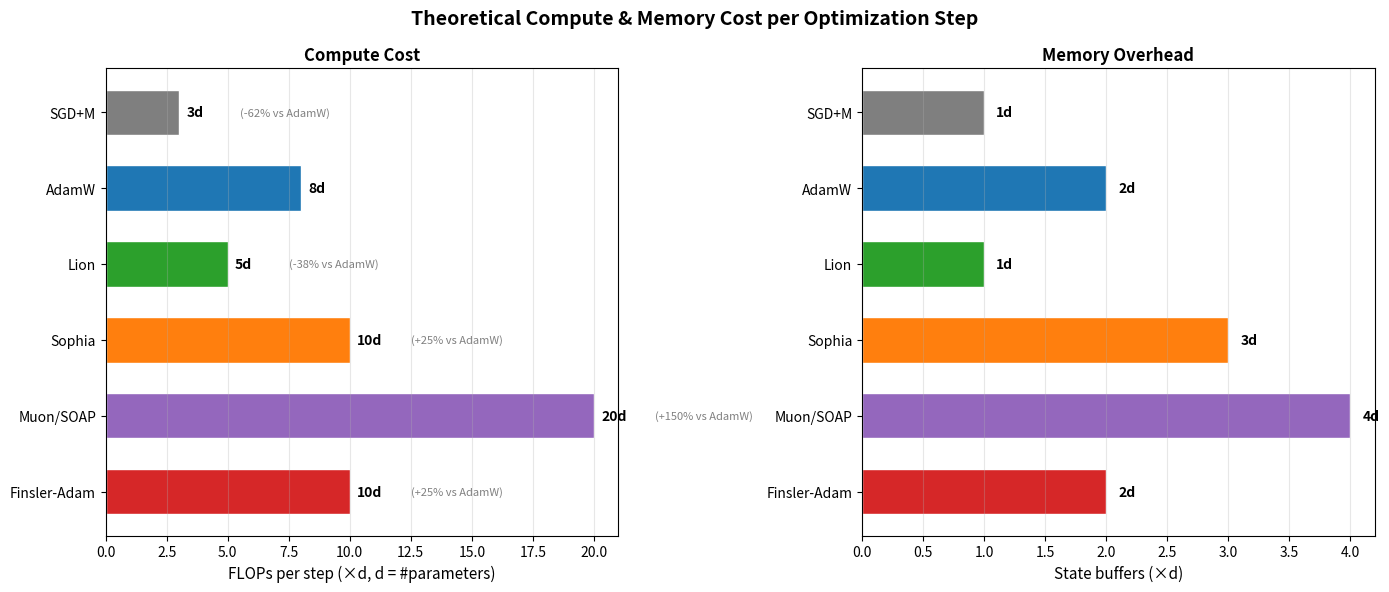

Generate this figure with matplotlib: (Note: this script raises an exception after producing the figure.)
#!/usr/bin/env python3
"""
Theoretical Compute Cost Analysis: FLOPs / Memory per step for each optimizer.

Generates a publication-quality comparison figure and table.
All numbers are analytical (no GPU needed).
"""

import numpy as np
import matplotlib
matplotlib.use('Agg')
import matplotlib.pyplot as plt
import os

RESULTS_DIR = '/sessions/dreamy-funny-bell/zeta-harness/experiments/results'


# ──────────── Per-step FLOPs analysis (in units of d) ────────────
# d = number of parameters

OPTIMIZERS = {
    'SGD+M': {
        'flops_per_d': 3,       # grad + momentum update + param update
        'memory_per_d': 1,      # 1 buffer (momentum)
        'states': ['momentum'],
        'color': '#7f7f7f',
    },
    'AdamW': {
        'flops_per_d': 8,       # grad + m update(2) + v update(3) + bias_corr(2) + sqrt+div+update(3) - overlap ≈ 8
        'memory_per_d': 2,      # m + v
        'states': ['m (1st moment)', 'v (2nd moment)'],
        'color': '#1f77b4',
    },
    'Lion': {
        'flops_per_d': 5,       # grad + interp(2) + sign(1) + m update(2) ≈ 5
        'memory_per_d': 1,      # m only (no v)
        'states': ['m (1st moment)'],
        'color': '#2ca02c',
    },
    'Sophia': {
        'flops_per_d': 10,      # AdamW(8) + Hessian diagonal estimate(2 extra) ≈ 10
        'memory_per_d': 3,      # m + v + h (Hessian diag)
        'states': ['m', 'v', 'h (Hessian diag)'],
        'color': '#ff7f0e',
        'note': '+ periodic Hessian-vector product (every k steps)',
    },
    'Muon/SOAP': {
        'flops_per_d': 20,      # SVD or spectral ops ≈ O(d^1.5) but per-layer ≈ 15-25d
        'memory_per_d': 4,      # m + v + preconditioning matrices
        'states': ['m', 'v', 'P (preconditioner)', 'Q (spectral)'],
        'color': '#9467bd',
        'note': 'Matrix ops; actual cost depends on layer shape',
    },
    'Finsler-Adam': {
        'flops_per_d': 10,      # AdamW(8) + anna_clip(2: abs+pow+div) + finsler(2: mul+sign+scale) ≈ 10
        'memory_per_d': 2,      # m + v (same as AdamW, no extra buffers)
        'states': ['m (1st moment)', 'v (2nd moment)'],
        'color': '#d62728',
        'note': 'Only +2d over AdamW (anna_clip + sgn·scale)',
    },
}


def plot_cost_comparison():
    names = list(OPTIMIZERS.keys())
    flops = [OPTIMIZERS[n]['flops_per_d'] for n in names]
    memory = [OPTIMIZERS[n]['memory_per_d'] for n in names]
    colors = [OPTIMIZERS[n]['color'] for n in names]

    fig, (ax1, ax2) = plt.subplots(1, 2, figsize=(14, 6))
    fig.suptitle('Theoretical Compute & Memory Cost per Optimization Step',
                 fontsize=14, fontweight='bold')

    # FLOPs bar chart
    bars1 = ax1.barh(names, flops, color=colors, edgecolor='white', height=0.6)
    ax1.set_xlabel('FLOPs per step (×d, d = #parameters)', fontsize=11)
    ax1.set_title('Compute Cost', fontweight='bold')
    ax1.invert_yaxis()
    ax1.grid(True, axis='x', alpha=0.3)

    # Add value labels
    for bar, val in zip(bars1, flops):
        ax1.text(bar.get_width() + 0.3, bar.get_y() + bar.get_height()/2,
                f'{val}d', va='center', fontweight='bold', fontsize=10)

    # Overhead relative to AdamW
    adamw_flops = OPTIMIZERS['AdamW']['flops_per_d']
    for i, (bar, val) in enumerate(zip(bars1, flops)):
        if names[i] != 'AdamW':
            pct = (val - adamw_flops) / adamw_flops * 100
            sign = '+' if pct >= 0 else ''
            ax1.text(bar.get_width() + 2.5, bar.get_y() + bar.get_height()/2,
                    f'({sign}{pct:.0f}% vs AdamW)', va='center', fontsize=8, color='gray')

    # Memory bar chart
    bars2 = ax2.barh(names, memory, color=colors, edgecolor='white', height=0.6)
    ax2.set_xlabel('State buffers (×d)', fontsize=11)
    ax2.set_title('Memory Overhead', fontweight='bold')
    ax2.invert_yaxis()
    ax2.grid(True, axis='x', alpha=0.3)

    for bar, val in zip(bars2, memory):
        ax2.text(bar.get_width() + 0.1, bar.get_y() + bar.get_height()/2,
                f'{val}d', va='center', fontweight='bold', fontsize=10)

    plt.tight_layout()
    path = os.path.join(RESULTS_DIR, 'fig_compute_cost.png')
    fig.savefig(path, dpi=150, bbox_inches='tight')
    print(f"Saved: {path}")
    plt.close(fig)


def plot_scaling_tradeoff():
    """Show the 'overhead vs benefit' tradeoff space."""

    fig, ax = plt.subplots(figsize=(10, 7))
    ax.set_title('Optimizer Positioning: Compute Overhead vs Feature Space',
                 fontsize=13, fontweight='bold')

    # X = compute overhead %, Y = feature score
    # Feature score: asymmetric_step(2) + smooth_clip(2) + hessian_info(1) + spectral(1)
    data = {
        'SGD+M':        ((-62.5), 0,  'o'),  # -62.5% vs AdamW
        'AdamW':        (0,    0,  's'),
        'Lion':         ((-37.5), 1,  'D'),  # sign compression
        'Sophia':       ((25), 2,  '^'),   # Hessian diagonal
        'Muon/SOAP':    ((150), 3, 'p'),   # spectral preconditioning
        'Finsler-Adam': ((25),  4,  '*'),   # asymmetric + smooth clip
    }

    for name, (x, y, marker) in data.items():
        color = OPTIMIZERS[name]['color']
        ax.scatter(x, y, s=300, c=color, marker=marker, zorder=5, edgecolors='black', linewidths=1)
        ax.annotate(name, (x, y), textcoords="offset points",
                   xytext=(12, 5), fontsize=11, fontweight='bold', color=color)

    ax.set_xlabel('Compute overhead vs AdamW (%)', fontsize=12)
    ax.set_ylabel('Novel feature density', fontsize=12)
    ax.axvline(x=0, color='gray', linestyle='--', alpha=0.5, label='AdamW baseline')
    ax.set_yticks(range(5))
    ax.set_yticklabels(['None', 'Sign compress', 'Hessian diag', 'Spectral precond',
                        'Asymmetric metric\n+ smooth clipping'], fontsize=9)
    ax.grid(True, alpha=0.3)
    ax.legend(fontsize=9)

    # Highlight Finsler-Adam region
    from matplotlib.patches import FancyBboxPatch
    rect = FancyBboxPatch((10, 3.3), 30, 1.2, boxstyle="round,pad=0.1",
                          facecolor='#d62728', alpha=0.1, edgecolor='#d62728',
                          linestyle='--', linewidth=2)
    ax.add_patch(rect)

    plt.tight_layout()
    path = os.path.join(RESULTS_DIR, 'fig_optimizer_positioning.png')
    fig.savefig(path, dpi=150, bbox_inches='tight')
    print(f"Saved: {path}")
    plt.close(fig)


def print_summary_table():
    print("\n" + "="*80)
    print("THEORETICAL PER-STEP COST COMPARISON")
    print("="*80)
    print(f"{'Optimizer':<15} {'FLOPs/step':>12} {'Memory':>10} {'Overhead vs AdamW':>20} {'States'}")
    print("-"*80)

    adamw_flops = OPTIMIZERS['AdamW']['flops_per_d']
    for name, info in OPTIMIZERS.items():
        pct = (info['flops_per_d'] - adamw_flops) / adamw_flops * 100
        sign = '+' if pct >= 0 else ''
        states = ', '.join(info['states'])
        print(f"{name:<15} {info['flops_per_d']:>10}d {info['memory_per_d']:>8}d "
              f"{sign}{pct:>17.0f}%    {states}")

    print("-"*80)
    print("d = number of trainable parameters")
    print("Finsler-Adam overhead: +25% FLOPs, +0% memory vs AdamW")
    print("Muon/SOAP overhead:   +150% FLOPs, +100% memory vs AdamW")


if __name__ == '__main__':
    plot_cost_comparison()
    plot_scaling_tradeoff()
    print_summary_table()
